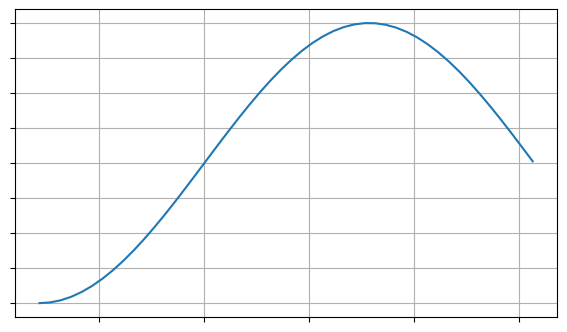

This figure's Python source:
import numpy as np
import matplotlib.pyplot as plt
from matplotlib.ticker import NullFormatter

# set_xticklabels(), set_yticklabels() убрать числовые значения на координатных осях


fig = plt.figure(figsize=(7, 4))
ax = fig.add_subplot()
x = np.arange(-np.pi / 2, np.pi, 0.1)
ax.plot(x, np.sin(x))
ax.set_xticklabels([])
ax.set_yticklabels([])
ax.grid()
plt.show()

